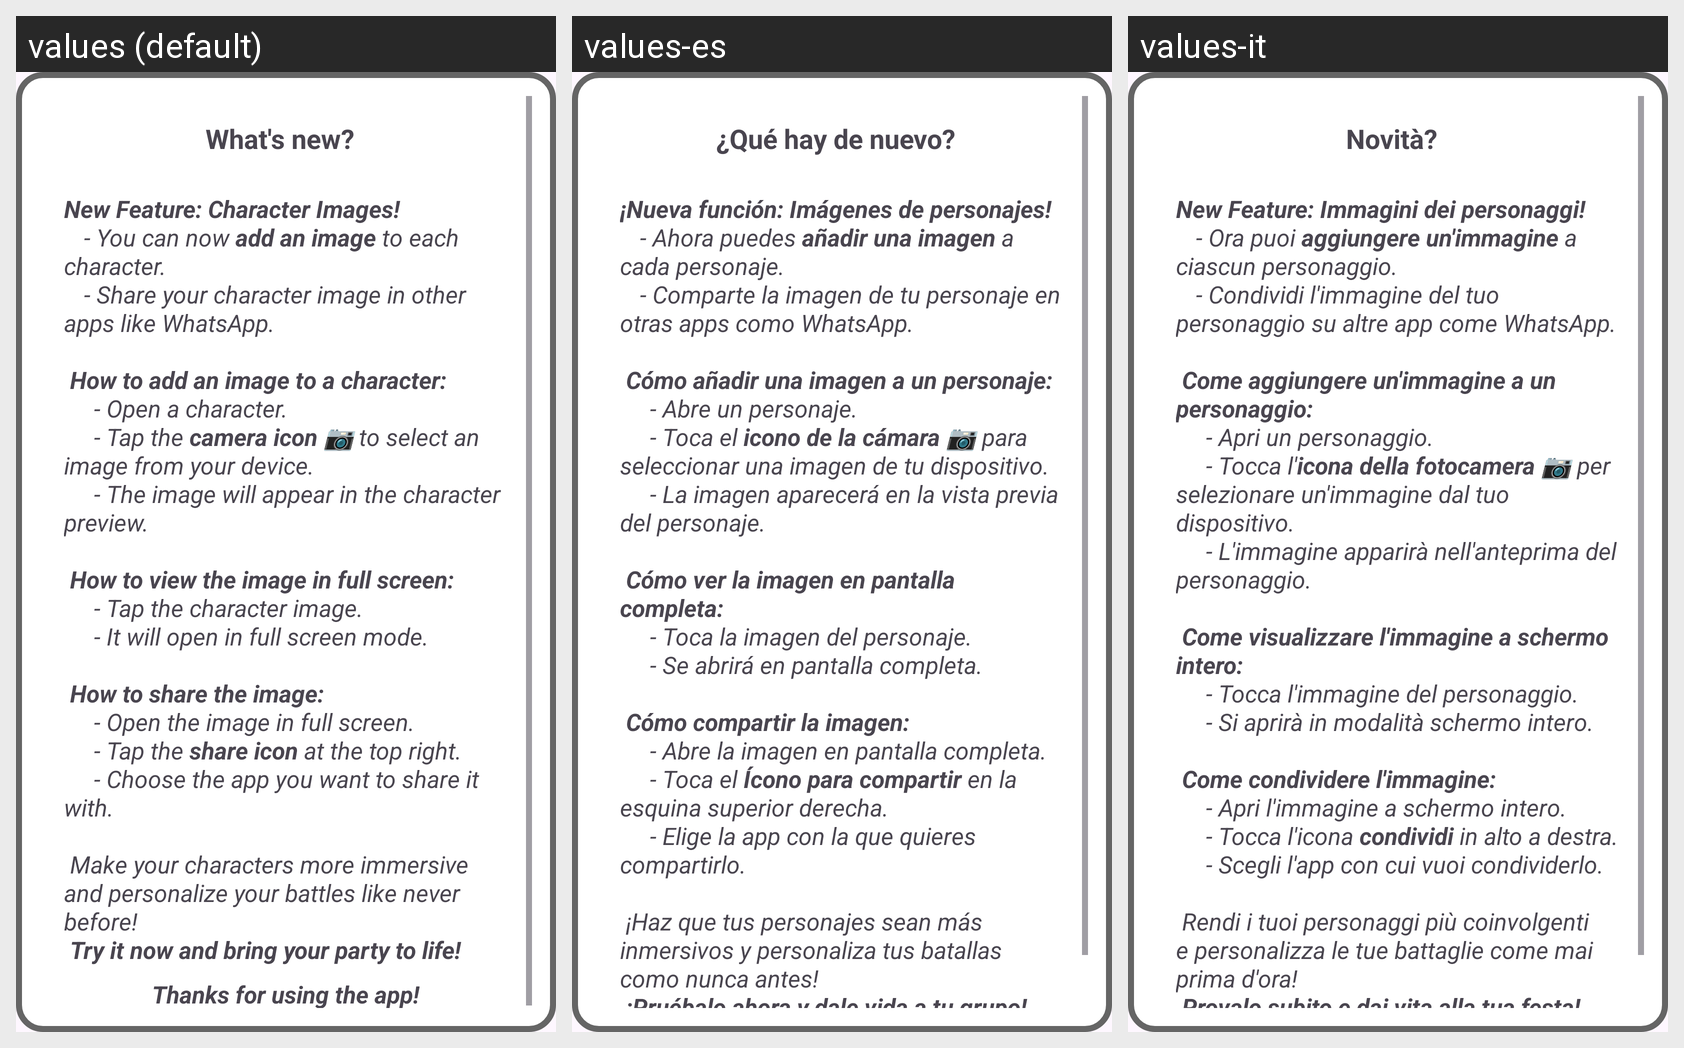

Strings drawn on this Android screen and how each of the app's shown locales translates them:
Android screen res/layout/popup_patch_notes.xml rendered under 3 locales, left to right: values (default), values-es, values-it. Device: Nexus 5 (rendered at 1080×1920; each locale shown at half size, 540×960, under a caption strip naming it); theme Theme.RolInitiative.
Strings drawn on this screen, with the default value and each locale's value (text and hints the layout hard-codes, and strings that could not be matched under every locale, appear in the picture but are not listed):

patchNotesTitle
  values: What's new?
  values-es: ¿Qué hay de nuevo?
  values-it: Novità?

patchNotes
  values: New Feature: Character Images!
       		- You can now add an image to each character.
       		- Share your character image in other apps like WhatsApp.
      
       How to add an image to a character:
       			- Open a character.
       			- Tap the camera icon 📷 to select an image from your device.
       			- The image will appear in the character preview.
      
       How to view the image in full screen:
       			- Tap the character image.
       			- …[clipped]
  values-es: ¡Nueva función: Imágenes de personajes!
       		- Ahora puedes añadir una imagen a cada personaje.
       		- Comparte la imagen de tu personaje en otras apps como WhatsApp.
      
       Cómo añadir una imagen a un personaje:
       			- Abre un personaje.
       			- Toca el icono de la cámara 📷 para seleccionar una imagen de tu dispositivo.
       			- La imagen aparecerá en la vista previa del personaje.
      
       Cómo ver la imagen en …[clipped]
  values-it: New Feature: Immagini dei personaggi!
       		- Ora puoi aggiungere un'immagine a ciascun personaggio.
       		- Condividi l'immagine del tuo personaggio su altre app come WhatsApp.
      
       Come aggiungere un'immagine a un personaggio:
       			- Apri un personaggio.
       			- Tocca l'icona della fotocamera 📷 per selezionare un'immagine dal tuo dispositivo.
       			- L'immagine apparirà nell'anteprima del personaggio.
      
       Come …[clipped]
